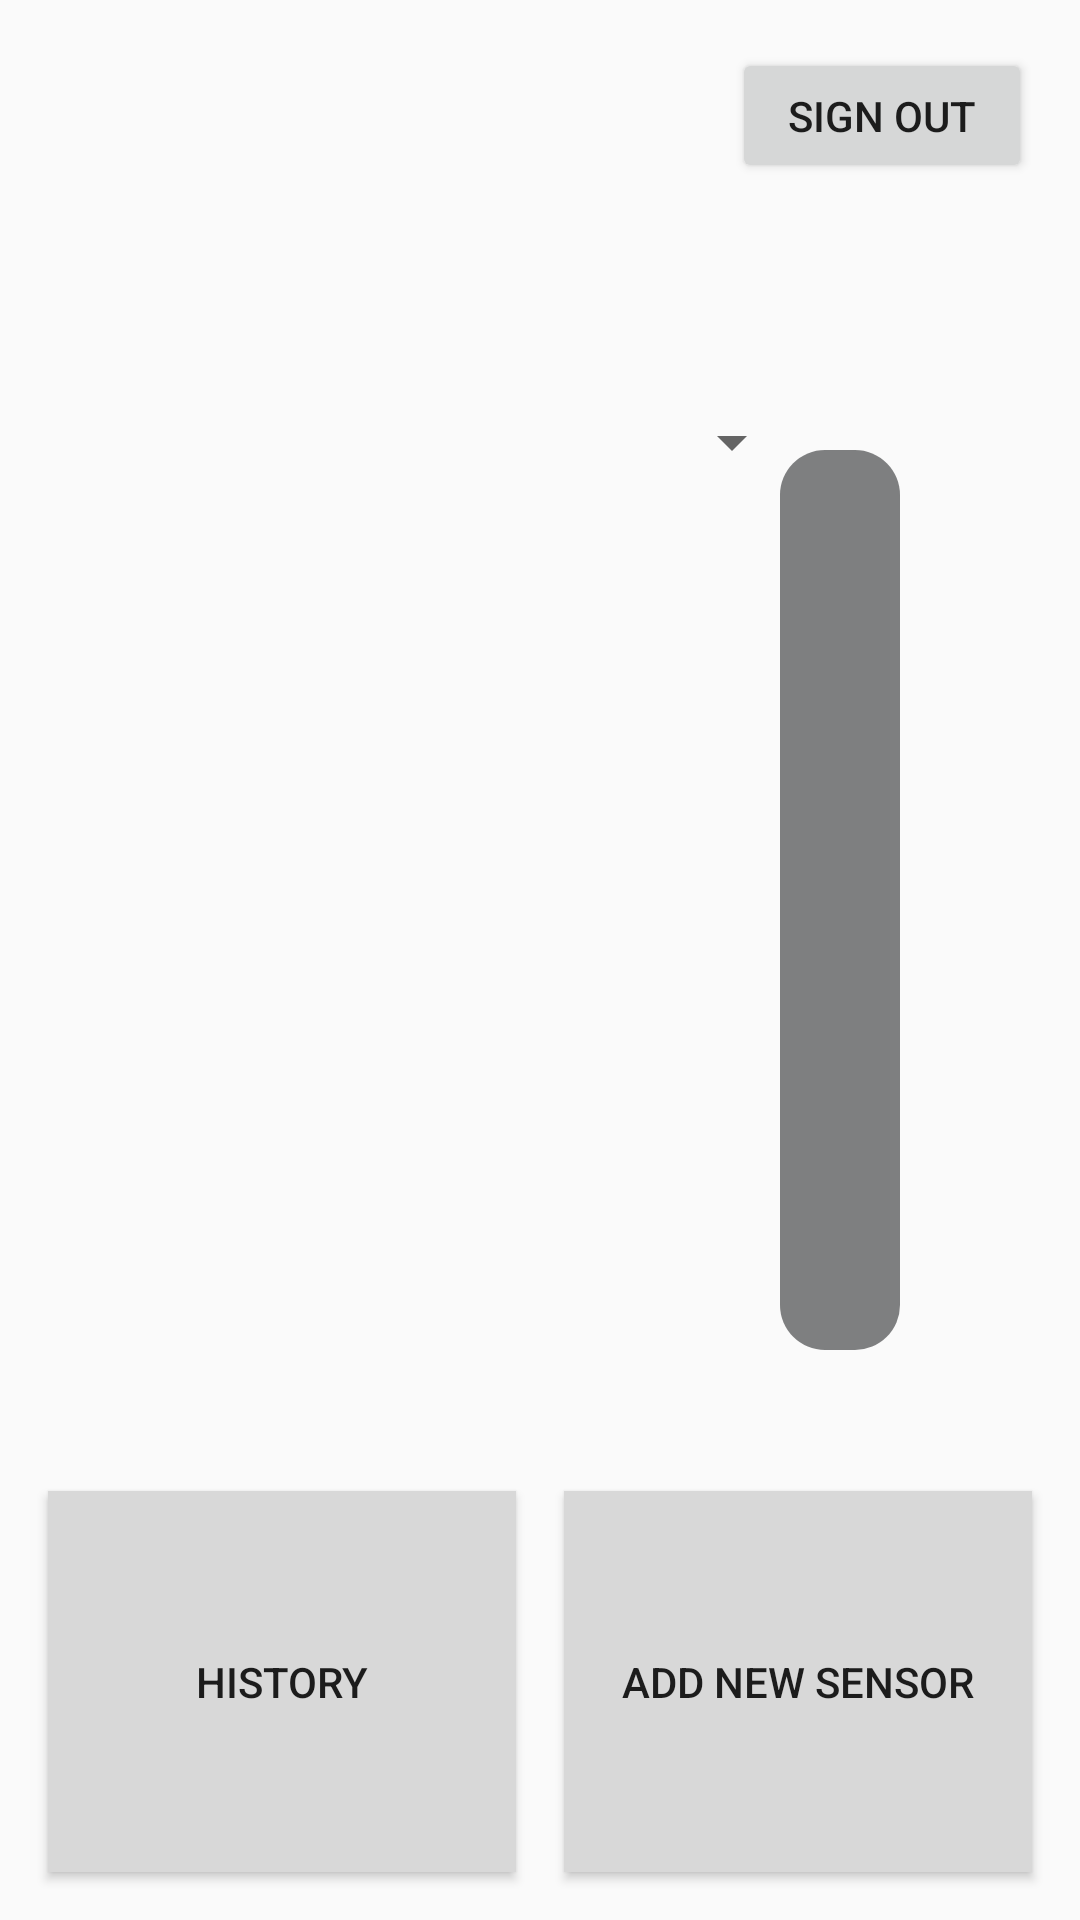

This screen was rendered from an Android layout file. Write that file and the resources it references.
<!-- AndroidManifest.xml: application theme AppTheme -->
<!-- res/layout/activity_main.xml -->
<?xml version="1.0" encoding="utf-8"?>
<androidx.constraintlayout.widget.ConstraintLayout xmlns:android="http://schemas.android.com/apk/res/android"
    xmlns:app="http://schemas.android.com/apk/res-auto"
    xmlns:tools="http://schemas.android.com/tools"
    android:layout_width="match_parent"
    android:layout_height="match_parent"
    tools:context=".MainActivity" ><![CDATA[

    android:layout_width="288dp"
        android:layout_height="161dp"
        android:layout_marginStart="16dp"
        android:layout_marginEnd="16dp"
        android:layout_marginBottom="344dp"
        app:layout_constraintBottom_toBottomOf="parent"
        app:layout_constraintEnd_toEndOf="parent"
        app:layout_constraintStart_toStartOf="parent" />

    ]]>

    <ProgressBar
        android:id="@+id/waterLevel"
        style="@style/Widget.ProgressBar.Vertical"
        android:layout_width="40dp"
        android:layout_height="300dp"
        android:layout_marginTop="150dp"
        android:layout_marginEnd="60dp"
        android:progressDrawable="@drawable/custom_progressbar"
        app:layout_constraintEnd_toEndOf="parent"
        app:layout_constraintTop_toTopOf="parent" />

    <Button
        android:id="@+id/hButton"
        android:layout_width="156dp"
        android:layout_height="127dp"
        android:layout_marginStart="16dp"
        android:layout_marginBottom="16dp"
        android:background="#d8d8d8"
        android:text="History"
        app:layout_constraintBottom_toBottomOf="parent"
        app:layout_constraintStart_toStartOf="parent" />

    <Button
        android:id="@+id/addButton"
        android:layout_width="156dp"
        android:layout_height="127dp"
        android:layout_marginEnd="16dp"
        android:layout_marginBottom="16dp"
        android:background="#d8d8d8"
        android:text="@string/addButton"
        app:layout_constraintBottom_toBottomOf="parent"
        app:layout_constraintEnd_toEndOf="parent" />

    <Button
        android:id="@+id/signOut"
        android:layout_width="100dp"
        android:layout_height="45dp"
        android:layout_marginTop="16dp"
        android:layout_marginEnd="16dp"
        android:text="Sign Out"
        app:layout_constraintEnd_toEndOf="parent"
        app:layout_constraintTop_toTopOf="parent" />

    <TextView
        android:id="@+id/sensorType"
        android:layout_width="wrap_content"
        android:layout_height="wrap_content"
        android:layout_marginStart="60dp"
        android:layout_marginBottom="36dp"
        android:textSize="40sp"
        app:layout_constraintBottom_toTopOf="@+id/sensorData"
        app:layout_constraintStart_toStartOf="parent" />

    <TextView
        android:id="@+id/sensorData"
        android:layout_width="wrap_content"
        android:layout_height="0dp"
        android:layout_marginStart="60dp"
        android:layout_marginBottom="36dp"
        android:textSize="40sp"
        app:layout_constraintBottom_toTopOf="@+id/timeView"
        app:layout_constraintStart_toStartOf="parent" />

    <TextView
        android:id="@+id/timeView"
        android:layout_width="wrap_content"
        android:layout_height="wrap_content"
        android:layout_marginStart="60dp"
        android:layout_marginBottom="95dp"
        app:layout_constraintBottom_toTopOf="@+id/hButton"
        app:layout_constraintStart_toStartOf="parent" />

    <Spinner
        android:id="@+id/spinner"
        android:layout_width="208dp"
        android:layout_height="42dp"
        android:layout_marginStart="60dp"
        android:layout_marginBottom="36dp"
        app:layout_constraintBottom_toTopOf="@+id/sensorType"
        app:layout_constraintStart_toStartOf="parent" />

</androidx.constraintlayout.widget.ConstraintLayout>
<!-- resources referenced by this layout -->
<resources>
  <!-- drawable custom_progressbar (drawable) -->
  <?xml version="1.0" encoding="utf-8"?>
  <layer-list xmlns:android="http://schemas.android.com/apk/res/android">
      <item android:id="@android:id/background">
          <shape>
              <corners android:radius="15dp" />
              <gradient
                  android:startColor="#7e7f80"
                  android:centerColor="#7e7f80"
                  android:centerY="0.75"
                  android:endColor="#7e7f80"
                  android:angle="180"
                  />
          </shape>
      </item>
      <item android:id="@android:id/secondaryProgress">
          <clip android:clipOrientation="vertical" android:gravity="bottom">
              <shape>
                  <corners android:radius="5dip" />
                  <gradient
                      android:startColor="#CACCCE"
                      android:centerColor="#CACCCE"
                      android:centerY="0.75"
                      android:endColor="#CACCCE"
                      android:angle="180"
                      />
              </shape>
          </clip>
      </item>
      <item android:id="@android:id/progress">
          <clip android:clipOrientation="vertical" android:gravity="bottom">
              <shape>
                  <corners android:radius="5dip" />
                  <gradient
                      android:startColor="#119DA4"
                      android:centerColor="#119DA4"
                      android:centerY="0.75"
                      android:endColor="#119DA4"
                      android:angle="180"
                      />
              </shape>
          </clip>
      </item>
  </layer-list>
  <string name="addButton">Add New Sensor</string>
  <style name="Widget.ProgressBar.Vertical">
          <item name="android:indeterminateOnly">false</item>
          <item name="android:progressDrawable">@drawable/custom_progressbar</item>
          <item name="android:indeterminateDrawable">@android:drawable/progress_indeterminate_horizontal</item>
          <item name="android:minWidth">1dip</item>
          <item name="android:maxWidth">12dip</item>
      </style>
  <style name="AppTheme" parent="Theme.AppCompat.Light.DarkActionBar">
          
          <item name="colorPrimary">@color/colorPrimary</item>
          <item name="colorPrimaryDark">@color/colorPrimaryDark</item>
          <item name="colorAccent">@color/colorAccent</item>
      </style>
  <!-- not gathered from this repository: default colours our renderer supplied (Android Studio template values) -->
  <color name="colorPrimary">#FF6200EE</color>
  <color name="colorPrimaryDark">#FF3700B3</color>
  <color name="colorAccent">#FF03DAC5</color>
</resources>
